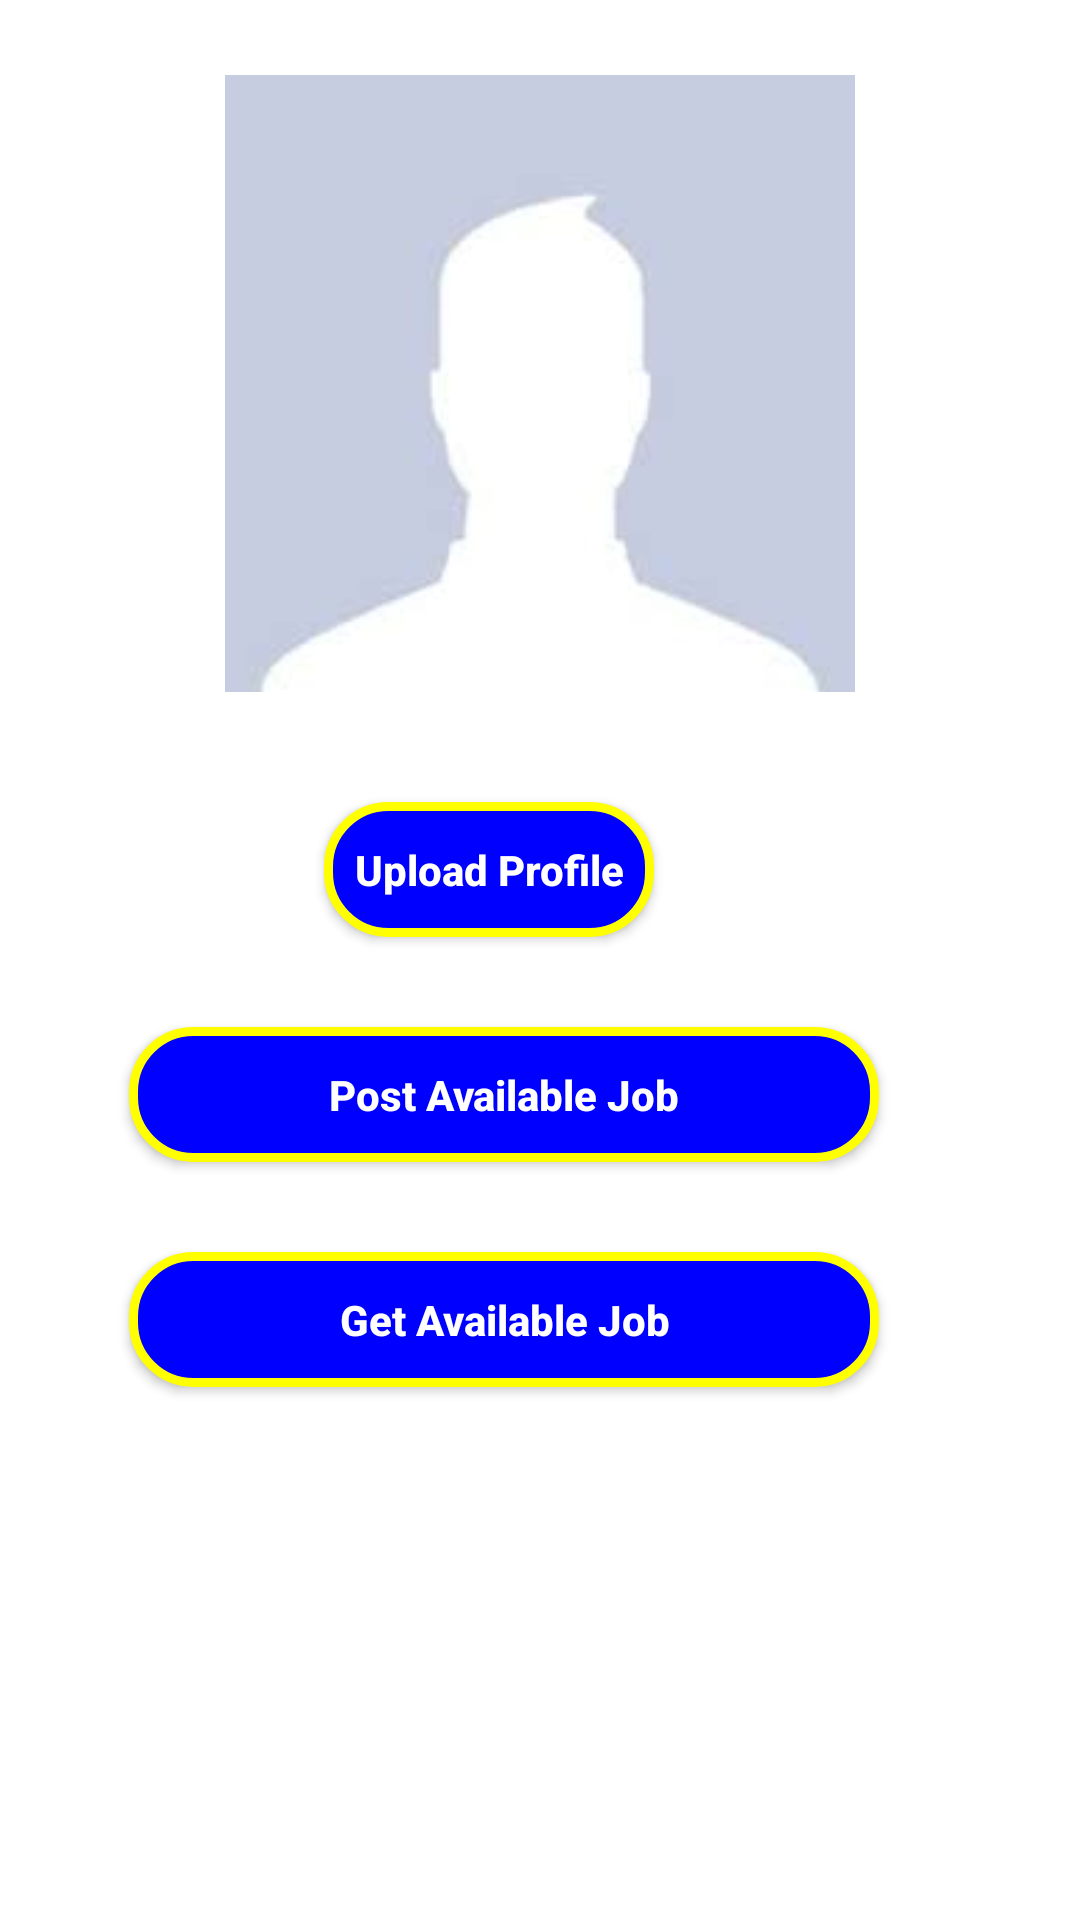

The Android layout XML behind this screen, and the referenced resources:
<!-- AndroidManifest.xml: application theme AppTheme -->
<!-- res/layout/activity_jobpage.xml -->
<?xml version="1.0" encoding="utf-8"?>
<RelativeLayout xmlns:android="http://schemas.android.com/apk/res/android"
    xmlns:app="http://schemas.android.com/apk/res-auto"
    xmlns:tools="http://schemas.android.com/tools"
    android:layout_width="match_parent"
    android:layout_height="match_parent"
    tools:context=".JobpageActivity"
    android:background="#ffffff">







    <LinearLayout
        android:layout_width="match_parent"
        android:layout_height="match_parent"
        android:id="@+id/ll_logdetails1_id"
        android:orientation="vertical"
        android:weightSum="7"
        android:gravity="center"
        android:layout_marginTop="25dp">


    <LinearLayout
        android:layout_width="match_parent"
        android:layout_height="0dp"
        android:id="@+id/ll_logdetails2_id"
        android:layout_weight="3"
        android:gravity="center"
        android:orientation="vertical"
        android:layout_marginTop="15dp">


        <ImageView
            android:layout_width="250dp"
            android:layout_height="220dp"
            android:id="@+id/iv_imageprofile_id"
            android:padding="5dp"
            android:src="@drawable/ppimage"/>

    </LinearLayout>




    <LinearLayout
        android:layout_width="match_parent"
        android:layout_height="0dp"
        android:id="@+id/ll_logdetails3_id"
        android:layout_weight="5"
        android:orientation="vertical"
        android:padding="8dp">

        <Button
            android:layout_width="110dp"
            android:layout_height="45dp"
            android:id="@+id/bt_upload_id"
            android:text="Upload Profile"
            android:textColor="#ffffff"
            android:textStyle="bold"
            android:background="@drawable/buttons_border"
            android:layout_marginTop="5dp"
            android:layout_marginStart="100dp"
            android:textAllCaps="false"/>


        <Button
            android:layout_width="250dp"
            android:layout_height="45dp"
            android:id="@+id/bt_postjob_id"
            android:text="Post Available Job"
            android:textStyle="bold"
            android:textColor="#ffffff"
            android:background="@drawable/buttons_border"
            android:layout_marginTop="30dp"
            android:layout_marginStart="35dp"
            android:textAllCaps="false"/>



        <Button
            android:layout_width="250dp"
            android:layout_height="45dp"
            android:id="@+id/bt_getjob_id"
            android:text="Get Available Job"
            android:textStyle="bold"
            android:textColor="#ffffff"
            android:background="@drawable/buttons_border"
            android:layout_marginTop="30dp"
            android:layout_marginStart="35dp"
            android:textAllCaps="false"/>


















    </LinearLayout>


    </LinearLayout>


</RelativeLayout>
<!-- resources referenced by this layout -->
<resources>
  <!-- drawable buttons_border (drawable) -->
  <?xml version="1.0" encoding="utf-8"?>
  <shape xmlns:android="http://schemas.android.com/apk/res/android">
  
      <solid
          android:color="#0000FF"/>
      <stroke
          android:width="3dp"
          android:color="#FFFF00"/>
      <corners
          android:radius="20dp"/>
  
  </shape>
  <!-- drawable ppimage: jpg bitmap (drawable, 1525 bytes) -->
  <style name="AppTheme" parent="Theme.AppCompat.Light.NoActionBar">
          
          <item name="colorPrimary">#0000FF</item>
          <item name="colorPrimaryDark">#0174DF</item>
          <item name="colorAccent">#0B6138</item>
      </style>
</resources>
